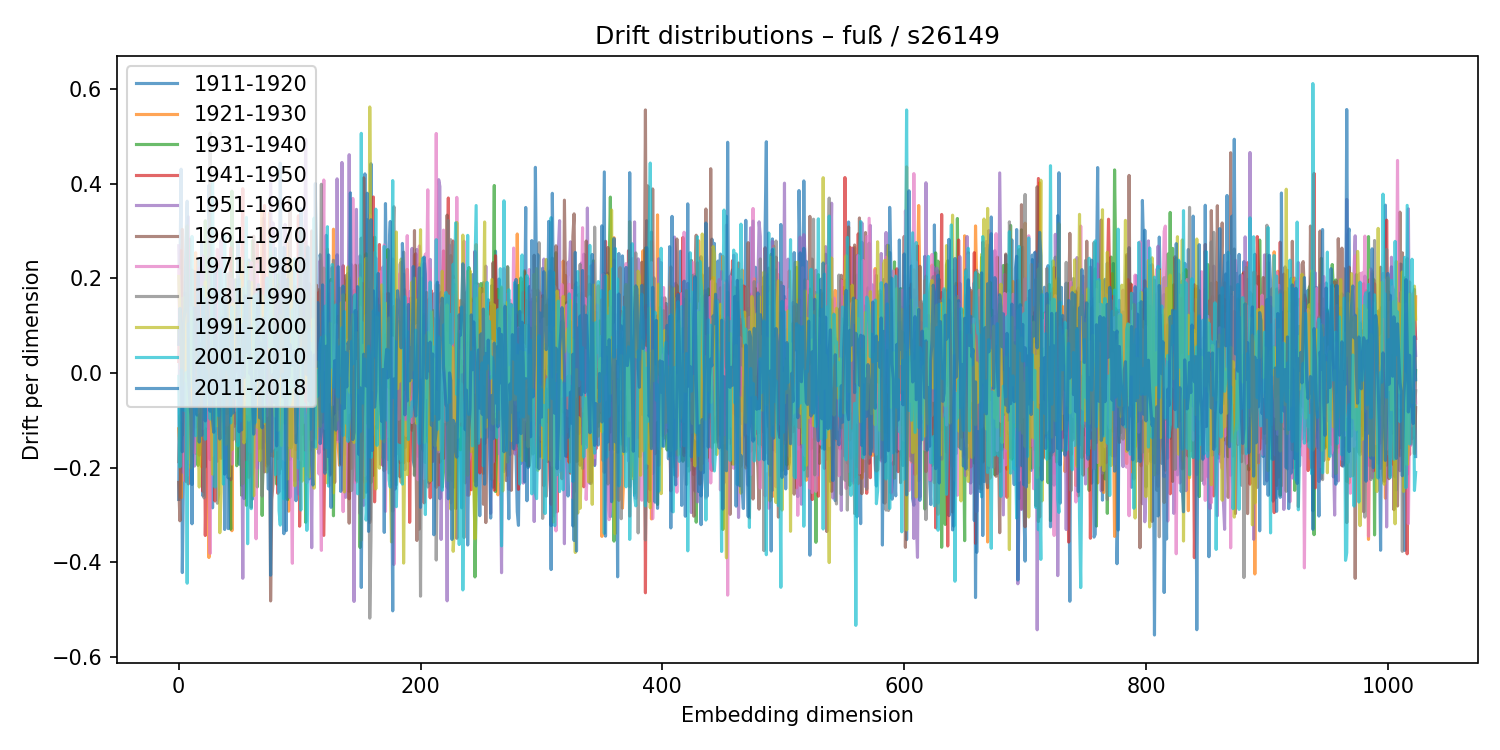

Values plotted in this chart, from the file beside it:
1911-1920, 1921-1930, 1931-1940, 1941-1950, 1951-1960, 1961-1970, 1971-1980, 1981-1990, 1991-2000, 2001-2010, 2011-2018
-0.267, -0.1176, 0.0896, 0.02463, 0.2692, -0.231, 0.2158, -0.187, 0.2044, -0.006943, 0.0607
0.2069, -0.1565, 0.02941, 0.1408, 0.09859, -0.3121, 0.02026, -0.08998, 0.1142, -0.1982, 0.1367
0.4309, -0.2636, 0.002958, 0.2589, -0.04301, -0.05965, -0.09221, -0.141, 0.02598, 0.006912, 0.07491
-0.4214, 0.1494, 0.1592, -0.1373, -0.2093, 0.3037, -0.1014, 0.1584, -0.0259, -0.02851, -0.1661
-0.1995, 0.05509, 0.02253, -0.08798, -0.03761, 0.1758, -0.01741, -0.1303, 0.04705, -0.07842, 0.1044
0.01419, -0.05381, 0.1354, -0.06313, 0.05801, 0.004095, -0.2277, 0.1688, 0.1598, -0.07778, 0.1288
-0.04891, -0.00702, 0.04841, 0.07179, -0.08969, 0.03858, 0.1287, -0.2291, -0.01639, 0.0006959, 0.2832
0.09233, -0.09621, 0.05675, 0.06301, 0.0456, -0.02858, -0.2164, -0.00633, 0.3109, -0.444, 0.3633
0.1658, -0.192, 0.1001, -0.2342, 0.3301, -0.1113, 0.09303, 0.06992, -0.1817, 0.1037, -0.001271
-0.001977, -0.1827, 0.08823, 0.2829, -0.19, 0.03986, -0.1898, 0.03027, 0.08465, -0.02876, -0.05147
-0.01954, 0.006769, -0.1758, 0.1383, -0.169, 0.07579, 0.1385, 0.01034, -0.2005, 0.1565, -0.08874
-0.3184, 0.1451, 0.05346, -0.07297, -0.1281, 0.2178, -0.1593, 0.02187, 0.1309, 0.2888, -0.2353
0.01334, -0.06445, 0.1177, 0.05026, -0.1345, 0.0303, -0.04225, 0.08563, 0.05448, -0.01076, -0.1068
-0.1079, 0.1076, 0.07448, -0.003114, -0.1965, 0.2143, -0.1684, 0.1123, 0.04119, -0.07698, 0.1381
-0.0407, 0.2543, -0.1688, -0.06804, 0.06065, -0.1145, 0.07395, 0.04901, 0.02704, -0.1324, 0.0655
0.0001707, -0.04349, -0.06699, -0.005824, 0.07458, -0.03243, 0.01076, 0.003087, 0.05069, -0.02462, -0.08844
0.2385, -0.04495, -0.1951, 0.03332, -0.03424, 0.1334, -0.08297, 0.07241, -0.1305, -0.06175, 0.2133
-0.01011, 0.0306, -0.106, -0.07438, 0.2222, -0.1733, 0.1737, 0.1668, -0.2407, 0.1089, -0.1457
-0.05957, -0.04931, 0.03535, -0.04012, -0.0636, 0.1755, 0.0538, -0.05295, -0.1144, 0.07428, 0.06182
0.2728, -0.1979, 0.1464, 0.02745, -0.02466, -0.08383, -0.01046, -0.009319, -0.02938, -0.0207, -0.1314
-0.2592, 0.05357, 0.04434, -0.2498, 0.2476, 0.07185, -0.1173, -0.1256, 0.06406, 0.1819, 0.1424
-0.1005, 0.006908, -0.003095, 0.1008, -0.08882, 0.08284, 0.09426, -0.2636, 0.01947, 0.06691, 0.0879
-0.1985, 0.02412, 0.3218, -0.3431, 0.1391, -0.1392, 0.0781, -0.03136, 0.1927, -0.1397, -0.101
0.1717, -0.08259, 0.1176, -0.168, 0.1263, 0.004439, -0.1121, 0.05116, -0.06935, 0.004388, 0.1578
-0.1119, -0.05539, -0.09581, 0.0835, 0.1074, -0.008353, 0.04818, -0.06965, 0.02724, -0.02345, 0.1172
0.3965, -0.3896, 0.1283, 0.003567, 0.1603, -0.1176, -0.2012, 0.06541, 0.008241, -0.04522, -0.0237
0.2424, -0.0335, 0.1599, -0.1828, 0.0306, -0.01351, -0.381, 0.5073, 0.03887, -0.09714, -0.08057
0.03632, -0.07261, 0.1117, -0.06568, -0.02712, -0.002162, -0.01679, 0.09768, -0.1058, 0.01004, 0.03312
-0.2846, 0.08809, 0.0113, -0.04779, -0.05212, 0.1037, -0.1738, 0.1816, -0.2136, 0.4017, -0.0997
-0.06418, -0.07246, 0.1769, -0.04406, -0.06266, -0.05558, 0.06316, -0.1005, 0.06875, 0.09234, -0.125
-0.1373, 0.1023, 0.03044, -0.2702, -0.0322, 0.07778, 0.1816, -0.008063, -0.002863, -0.2409, 0.2223
-0.03728, 0.03791, 0.04941, -0.05294, -0.0867, 0.1663, -0.07851, 0.07698, -0.1115, 0.06697, 0.03789
-0.01638, -0.02086, -0.06121, 0.1074, -0.1861, 0.2606, 0.2615, -0.275, 0.03097, 0.009604, -0.01306
-0.1291, -0.04113, -0.06062, 0.1363, -0.1379, 0.2197, 0.01053, -0.2554, 0.05199, -0.09003, -0.06833
-0.07163, -0.03671, 0.09548, 0.08172, 0.01077, 0.01472, 0.002935, 0.02144, -0.3373, 0.2201, -0.1393
0.05123, -0.1802, -0.004842, -0.1172, 0.2816, -0.07956, -0.02526, 0.1196, -0.253, 0.1971, 0.07199
-0.0109, 0.09632, -0.02864, 0.01151, -0.1791, -0.007199, 0.1193, -0.1017, -0.1447, 0.04466, 0.1174
0.1407, -0.08989, -0.1369, 0.1406, -0.04198, 0.1645, -0.179, -0.0006639, 0.08785, -0.2346, -0.02552
-0.3304, 0.153, 0.1418, -0.1277, -0.05375, -0.007751, -0.01, 0.02343, -0.02038, 0.2932, -0.2135
-0.01362, -0.03674, 0.01388, -0.04301, 0.05838, 0.02746, -0.00791, 0.1628, -0.1509, 0.007947, 0.1653
0.1065, -0.07587, -0.02656, 0.04375, -0.1051, 0.2087, -0.1102, -0.08576, -0.08497, 0.0915, 0.1403
-0.2213, -0.06124, 0.04542, -0.03023, 0.1133, -0.08181, 0.1139, -0.01285, 0.162, -0.00162, -0.3285
0.0316, 0.06396, -0.2263, 0.06558, -0.06843, 0.0403, -0.05833, 0.2121, -0.2178, 0.01316, 0.09887
-0.1622, 0.2389, -0.3298, 0.2644, -0.122, -0.2252, 0.1987, 0.2108, -0.1127, -0.1053, -0.08963
0.2759, -0.333, 0.3844, -0.04724, 0.1466, -0.07181, -0.1922, 0.08447, -0.162, 0.1394, 0.1023
-0.09621, 0.03121, -0.005986, -0.08842, 0.1977, -0.06588, 0.01688, -0.141, 0.1461, -0.01377, -0.08424
0.05461, -0.004256, 0.1238, -0.05669, -0.01002, -0.1126, 0.001091, 0.01437, 0.03839, -0.05154, -0.003349
-0.008067, -0.03576, 0.1972, -0.1066, 0.04917, -0.004749, -0.07847, 0.05644, 0.1142, -0.01899, 0.003451
0.07803, 0.0338, -0.1958, -0.005303, 0.1043, 0.03811, 0.02266, -0.1446, 0.02368, 0.005888, 0.05616
0.1645, -0.04683, -0.1384, 0.1292, -0.01987, -0.04028, 0.05946, -0.1111, 0.01638, -0.1537, 0.2788
-0.1925, -0.03404, 0.0934, 0.01628, 0.0777, -0.01586, -0.02053, -0.1003, 0.1269, 0.1973, -0.1238
0.07073, -0.02021, 0.05695, 0.07829, -0.1182, 0.1123, -0.09764, -0.02716, 0.2075, -0.1015, -0.02616
-0.237, 0.2245, -0.258, 0.1781, -0.01057, -0.08289, 0.0008875, -0.06089, 0.2393, 0.0319, -0.12
0.1378, -0.1988, -0.03102, 0.3896, -0.4335, 0.1691, 0.01353, -0.2338, 0.06377, -0.005096, 0.1031
-0.2652, 0.1284, -0.1294, 0.06483, 0.07074, -0.02706, 0.004653, 0.1056, -0.1473, 0.18, -0.009644
-0.2408, 0.02455, 0.003298, 0.07821, 0.03858, 0.03559, -0.05693, 0.0587, -0.1352, 0.139, 0.1637
-0.01301, 0.1548, -0.2794, 0.1061, 0.1171, -0.183, 0.01053, -0.02617, 0.04385, 0.329, 0.13
0.1301, 0.06509, -0.1494, -0.06347, 0.006146, 0.07423, -0.0863, 0.03688, 0.2336, -0.3605, 0.04296
0.239, -0.2203, -0.03684, -0.0333, 0.2071, 0.01081, -0.05292, -0.08047, -0.09941, 0.08918, 0.1941
0.13, -0.1835, 0.06822, 0.09921, 0.09565, -0.1458, 0.0736, -0.1671, 0.1111, -0.02186, -0.002172
... 964 more rows
